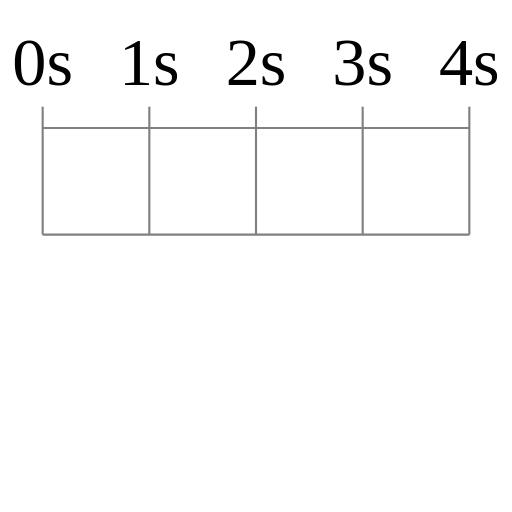
t = 0.00 s
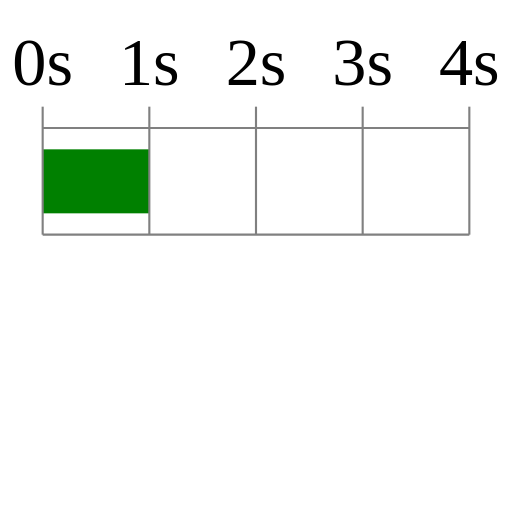
t = 1.00 s
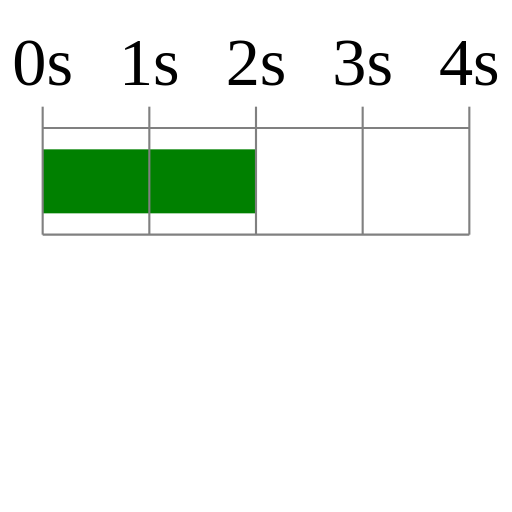
t = 2.00 s
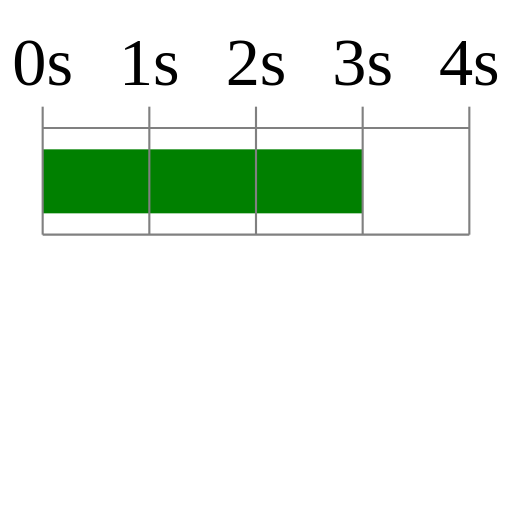
t = 3.00 s
t = 4.00 s: frame unchanged from t = 0.00 s, image omitted

The animated SVG that drew these frames (rendered in a browser with its animation timeline set to each time). Animation: 4 SMIL elements (animate=1,set=3); one cycle of 4.00 s.

<svg
  viewBox="0 0 120 120" 
  xmlns="http://www.w3.org/2000/svg" 
  xmlns:xlink="http://www.w3.org/1999/xlink"
  version="1.1">
  <!-- animated rectangle -->
  <rect x="10" y="35" height="15" width="0">
    <animate
      attributeType="XML"
      attributeName="width"
      from="0"
      to="100"
      id="myLoop"
      begin="0s;myLoop.end"
      dur="4s"
      repeatCount="3" />

    <set
      attributeType="CSS"
      attributeName="fill"
      to="green"
      begin="myLoop.begin" />

    <set
      attributeType="CSS"
      attributeName="fill"
      to="gold"
      begin="myLoop.repeat(1)" />

    <set
      attributeType="CSS"
      attributeName="fill"
      to="red"
      begin="myLoop.repeat(2)" />
  </rect>

  <!-- grid -->
  <text x="10" y="20" text-anchor="middle">0s</text>
  <line x1="10" y1="25" x2="10" y2="55" stroke="grey" stroke-width=".5" />
  <text x="35" y="20" text-anchor="middle">1s</text>
  <line x1="35" y1="25" x2="35" y2="55" stroke="grey" stroke-width=".5" />
  <text x="60" y="20" text-anchor="middle">2s</text>
  <line x1="60" y1="25" x2="60" y2="55" stroke="grey" stroke-width=".5" />
  <text x="85" y="20" text-anchor="middle">3s</text>
  <line x1="85" y1="25" x2="85" y2="55" stroke="grey" stroke-width=".5" />
  <text x="110" y="20" text-anchor="middle">4s</text>
  <line x1="110" y1="25" x2="110" y2="55" stroke="grey" stroke-width=".5" />

  <line x1="10" y1="30" x2="110" y2="30" stroke="grey" stroke-width=".5" />
  <line x1="10" y1="55" x2="110" y2="55" stroke="grey" stroke-width=".5" />
</svg>
